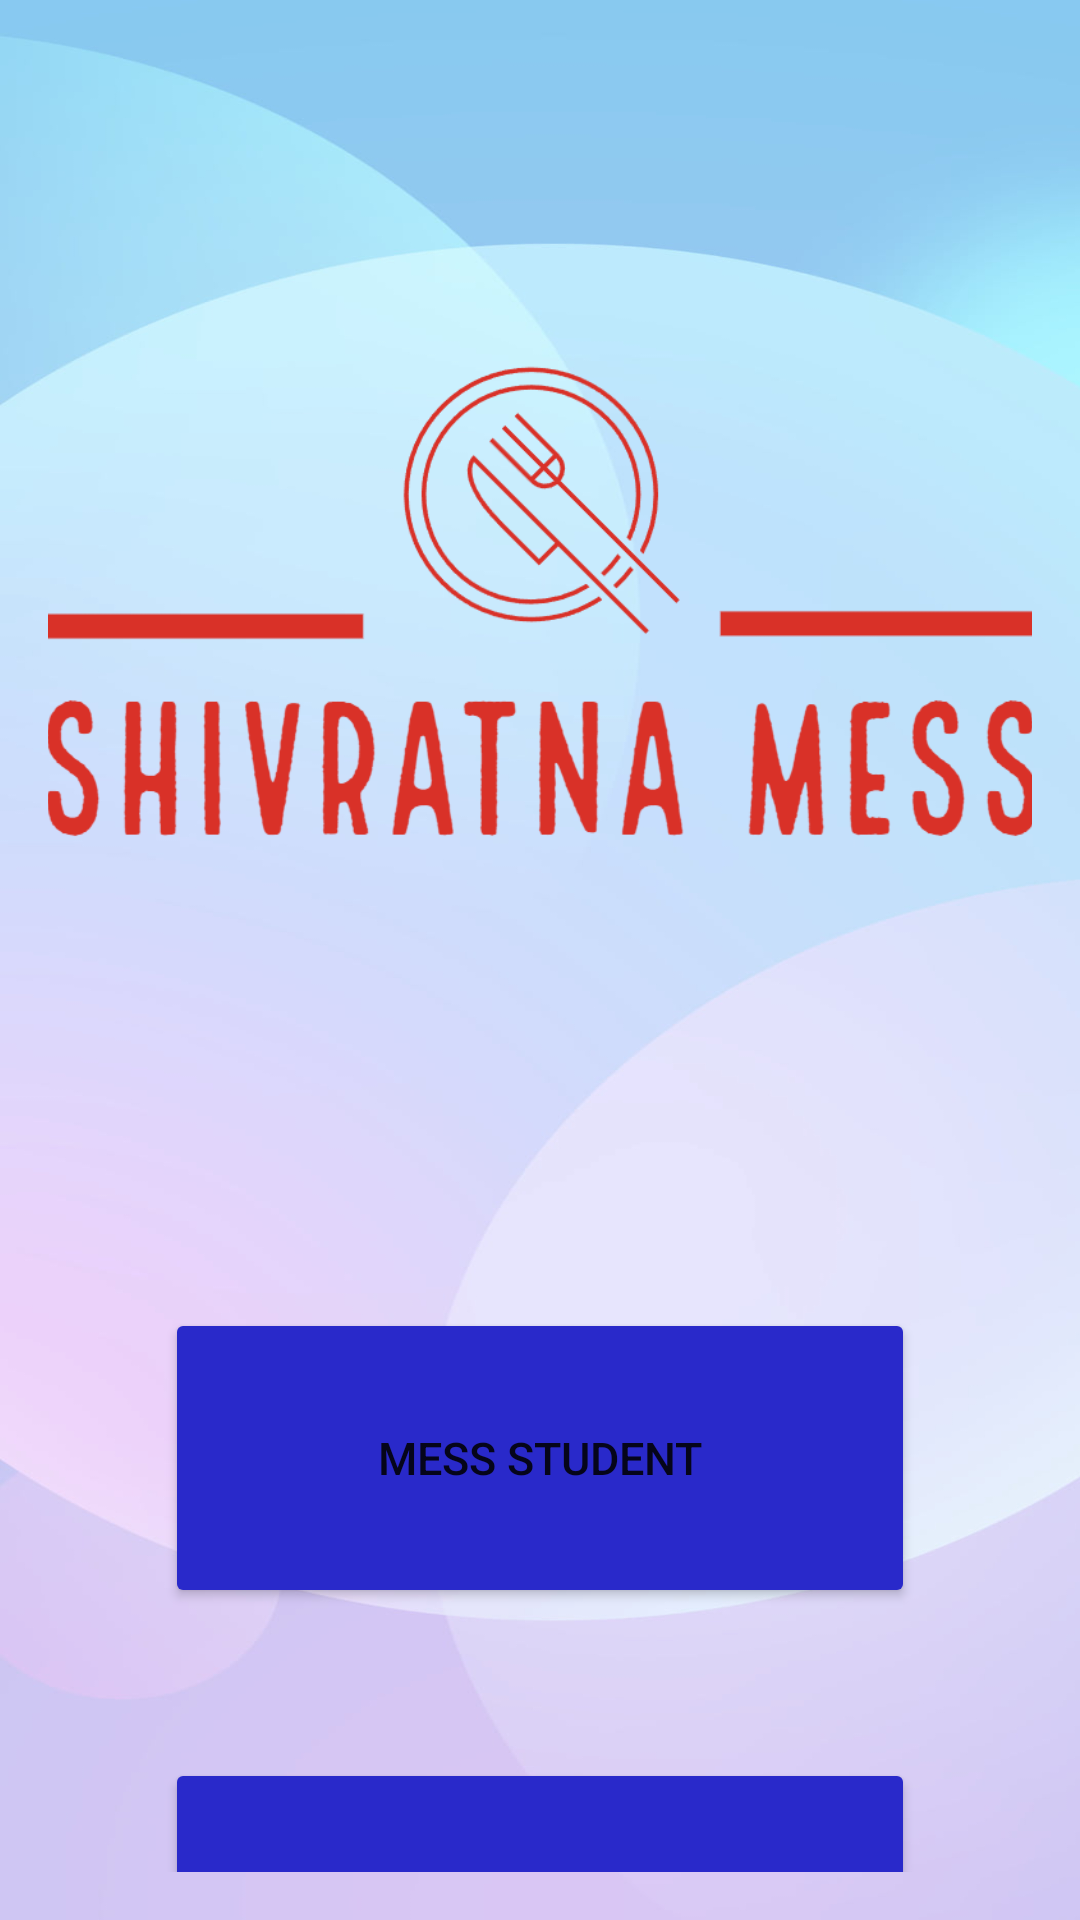

The Android layout XML behind this screen, and the referenced resources:
<!-- AndroidManifest.xml: application theme Theme.MyApplication -->
<!-- res/layout/activity_sign_in.xml -->
<?xml version="1.0" encoding="utf-8"?>
<LinearLayout xmlns:android="http://schemas.android.com/apk/res/android"
    xmlns:app="http://schemas.android.com/apk/res-auto"
    xmlns:tools="http://schemas.android.com/tools"
    android:layout_width="match_parent"
    android:layout_height="match_parent"
    android:background="@drawable/hello"
    android:padding="16dp"
    android:orientation="vertical"
    tools:context=".LoginActivity">

    <ImageView
        android:id="@+id/imageViewLogo"
        android:layout_width="375dp"
        android:layout_height="400dp"
        android:layout_gravity="center"
        android:layout_marginBottom="0dp"
        android:src="@drawable/red2" />

    <Button
        android:id="@+id/buttonSignIn"


        android:layout_width="250dp"
        android:layout_marginTop="20dp"
        android:layout_height="100dp"
        android:text="Mess Student"
        android:textSize="15dp"
        android:backgroundTint="#2929CA"
        android:layout_gravity="center_horizontal"
         />

    <Button
        android:id="@+id/buttonSignUp"
        android:backgroundTint="#2929CA"


        android:layout_width="250dp"
        android:layout_height="100dp"
        android:text="Mess Manager"
        android:textSize="15dp"
        android:layout_gravity="center_horizontal"
        app:layout_constraintHorizontal_bias="0.5"
        android:layout_marginTop="50dp"
      />

    <androidx.constraintlayout.widget.Guideline
        android:id="@+id/guidelineButtons"
        android:layout_width="wrap_content"
        android:layout_height="wrap_content"
        android:orientation="horizontal"
        app:layout_constraintGuide_begin="458dp" />

</LinearLayout>
<!-- resources referenced by this layout -->
<resources>
  <!-- drawable hello: jpg bitmap (drawable, 292254 bytes) -->
  <!-- drawable red2: png bitmap (drawable, 40137 bytes) -->
  <style name="Theme.MyApplication" parent="Theme.MaterialComponents.DayNight.NoActionBar">
          
          <item name="colorPrimary">@color/purple_500</item>
          <item name="colorPrimaryVariant">@color/purple_700</item>
          <item name="colorOnPrimary">@color/white</item>
          
          <item name="colorSecondary">@color/teal_200</item>
          <item name="colorSecondaryVariant">@color/teal_700</item>
          <item name="colorOnSecondary">@color/black</item>
          <item name="android:statusBarColor">#96D7F6</item>
          
        
          
      </style>
  <color name="purple_500">#FF6200EE</color>
  <color name="purple_700">#FF3700B3</color>
  <color name="white">#FFFFFFFF</color>
  <color name="teal_200">#FF03DAC5</color>
  <color name="teal_700">#FF018786</color>
  <color name="black">#FF000000</color>
</resources>
